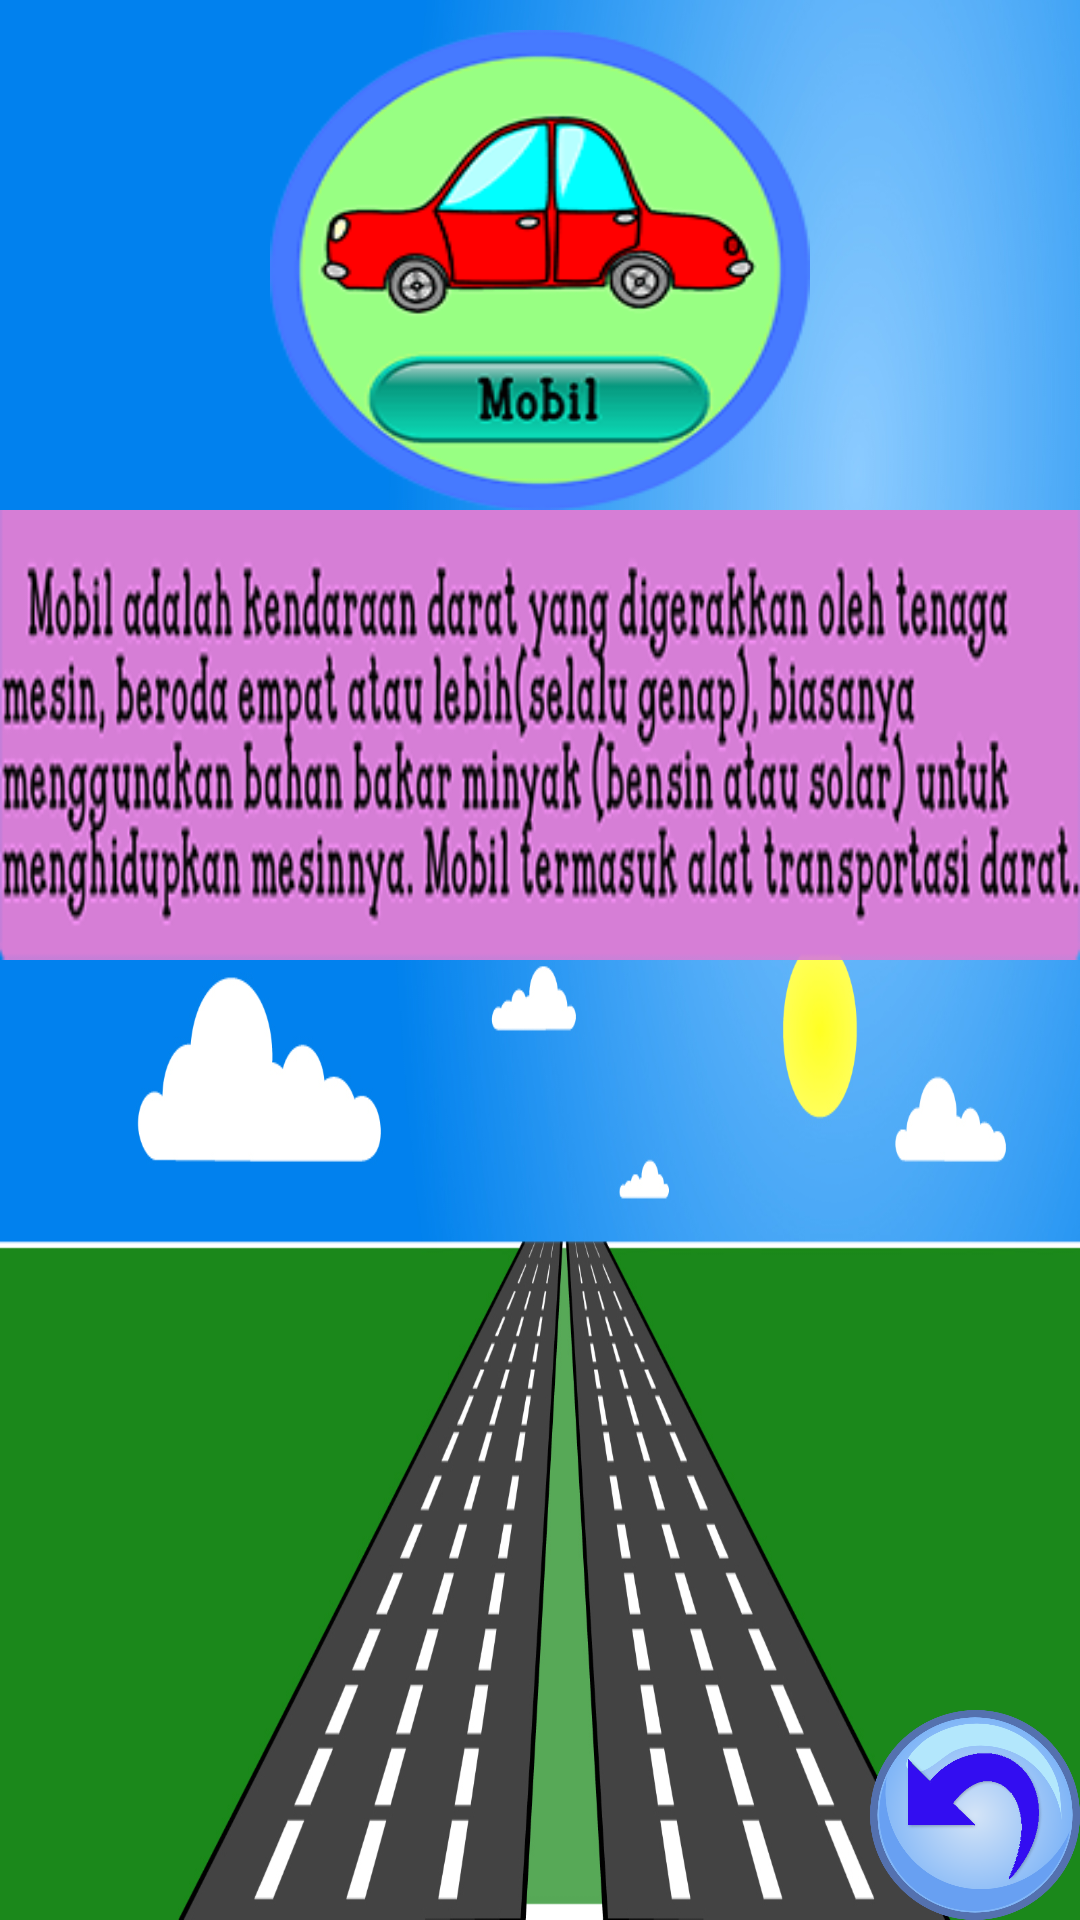

Layout XML and referenced resources for this Android screen:
<!-- AndroidManifest.xml: application theme Theme.AppCompat.DayNight.NoActionBar -->
<!-- res/layout/activity_pmobil.xml -->
<?xml version="1.0" encoding="utf-8"?>
<RelativeLayout xmlns:android="http://schemas.android.com/apk/res/android"
    xmlns:app="http://schemas.android.com/apk/res-auto"
    xmlns:tools="http://schemas.android.com/tools"
    android:layout_width="match_parent"
    android:layout_height="match_parent"
    android:background="@drawable/pbackdar"
    android:screenOrientation="landscape"
    tools:context="com.example.vien.transportasi.PmobilActivity">

    <ImageView
        android:layout_width="180dp"
        android:layout_height="160dp"
        android:background="@drawable/mobil1"
        android:id="@+id/imageambalon1"
        android:layout_marginTop="10dp"
        android:layout_alignParentTop="true"
        android:layout_centerHorizontal="true" />

    <ImageView
        android:layout_width="540dp"
        android:layout_height="150dp"
        android:background="@drawable/penjmobil"
        android:layout_below="@+id/imageambalon1"
        android:layout_centerHorizontal="true" />
    <ImageButton
        android:id="@+id/imagebackud"
        android:layout_width="70dp"
        android:layout_height="70dp"
        android:background="@drawable/back"
        android:layout_alignParentBottom="true"
        android:layout_alignParentRight="true"
        android:layout_alignParentEnd="true" />

</RelativeLayout>
<!-- resources referenced by this layout -->
<resources>
  <!-- drawable back: png bitmap (drawable-xxhdpi, 74185 bytes) -->
  <!-- drawable mobil1: png bitmap (drawable-hdpi, 8920 bytes) -->
  <!-- drawable pbackdar: png bitmap (drawable, 298667 bytes) -->
  <!-- drawable penjmobil: png bitmap (drawable, 70801 bytes) -->
</resources>
